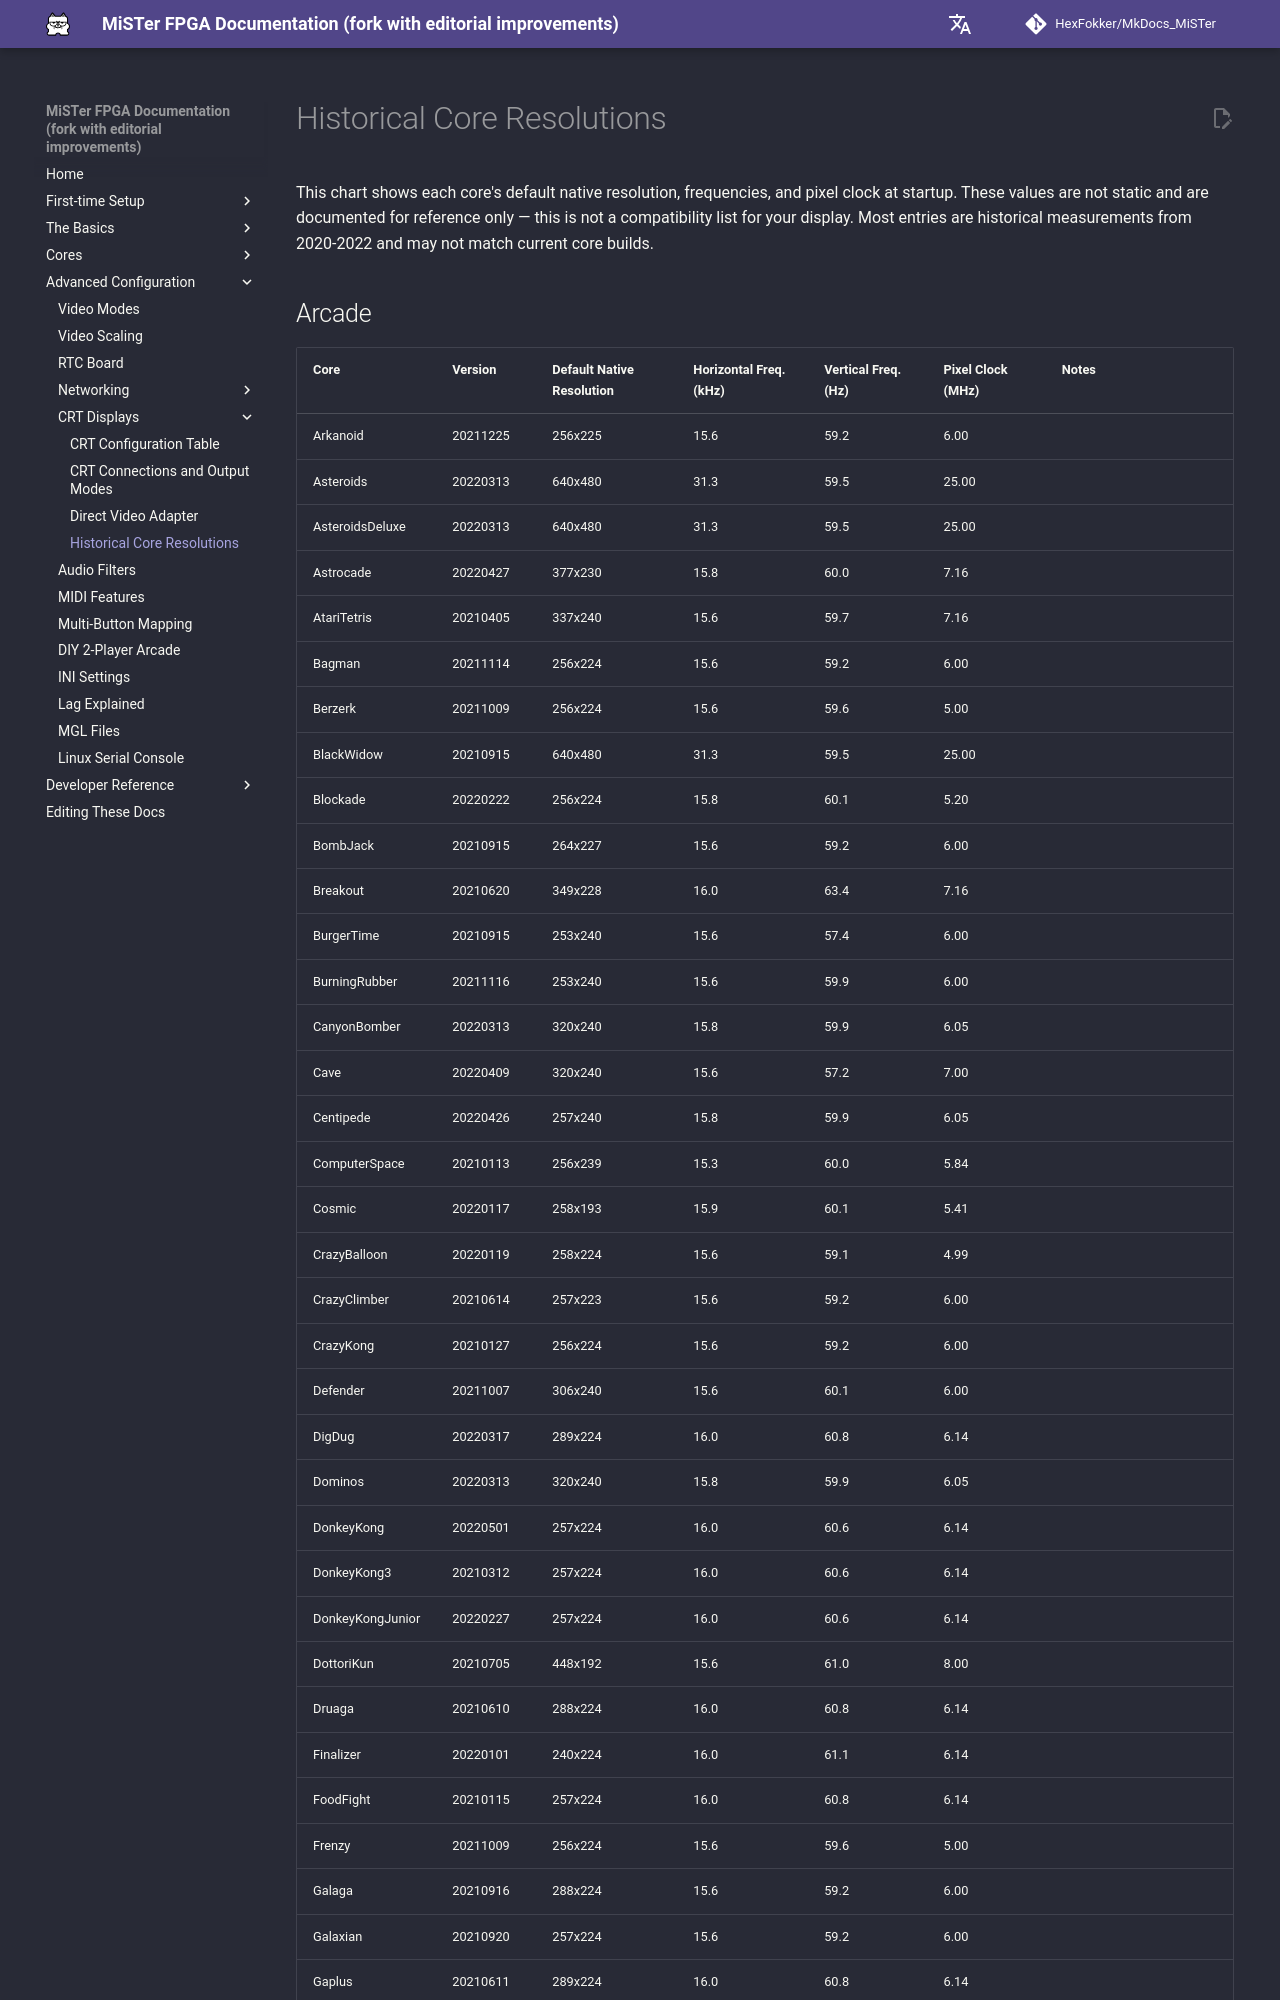

repository: HexFokker/MkDocs_MiSTer · page: advanced/nativeres/index.html · generator: mkdocs

---
hide:
  - toc
---

This chart shows each core's default native resolution, frequencies, and pixel clock at startup. These values are not static and are documented for reference only — this is not a compatibility list for your display. Most entries are historical measurements from 2020-2022 and may not match current core builds.
